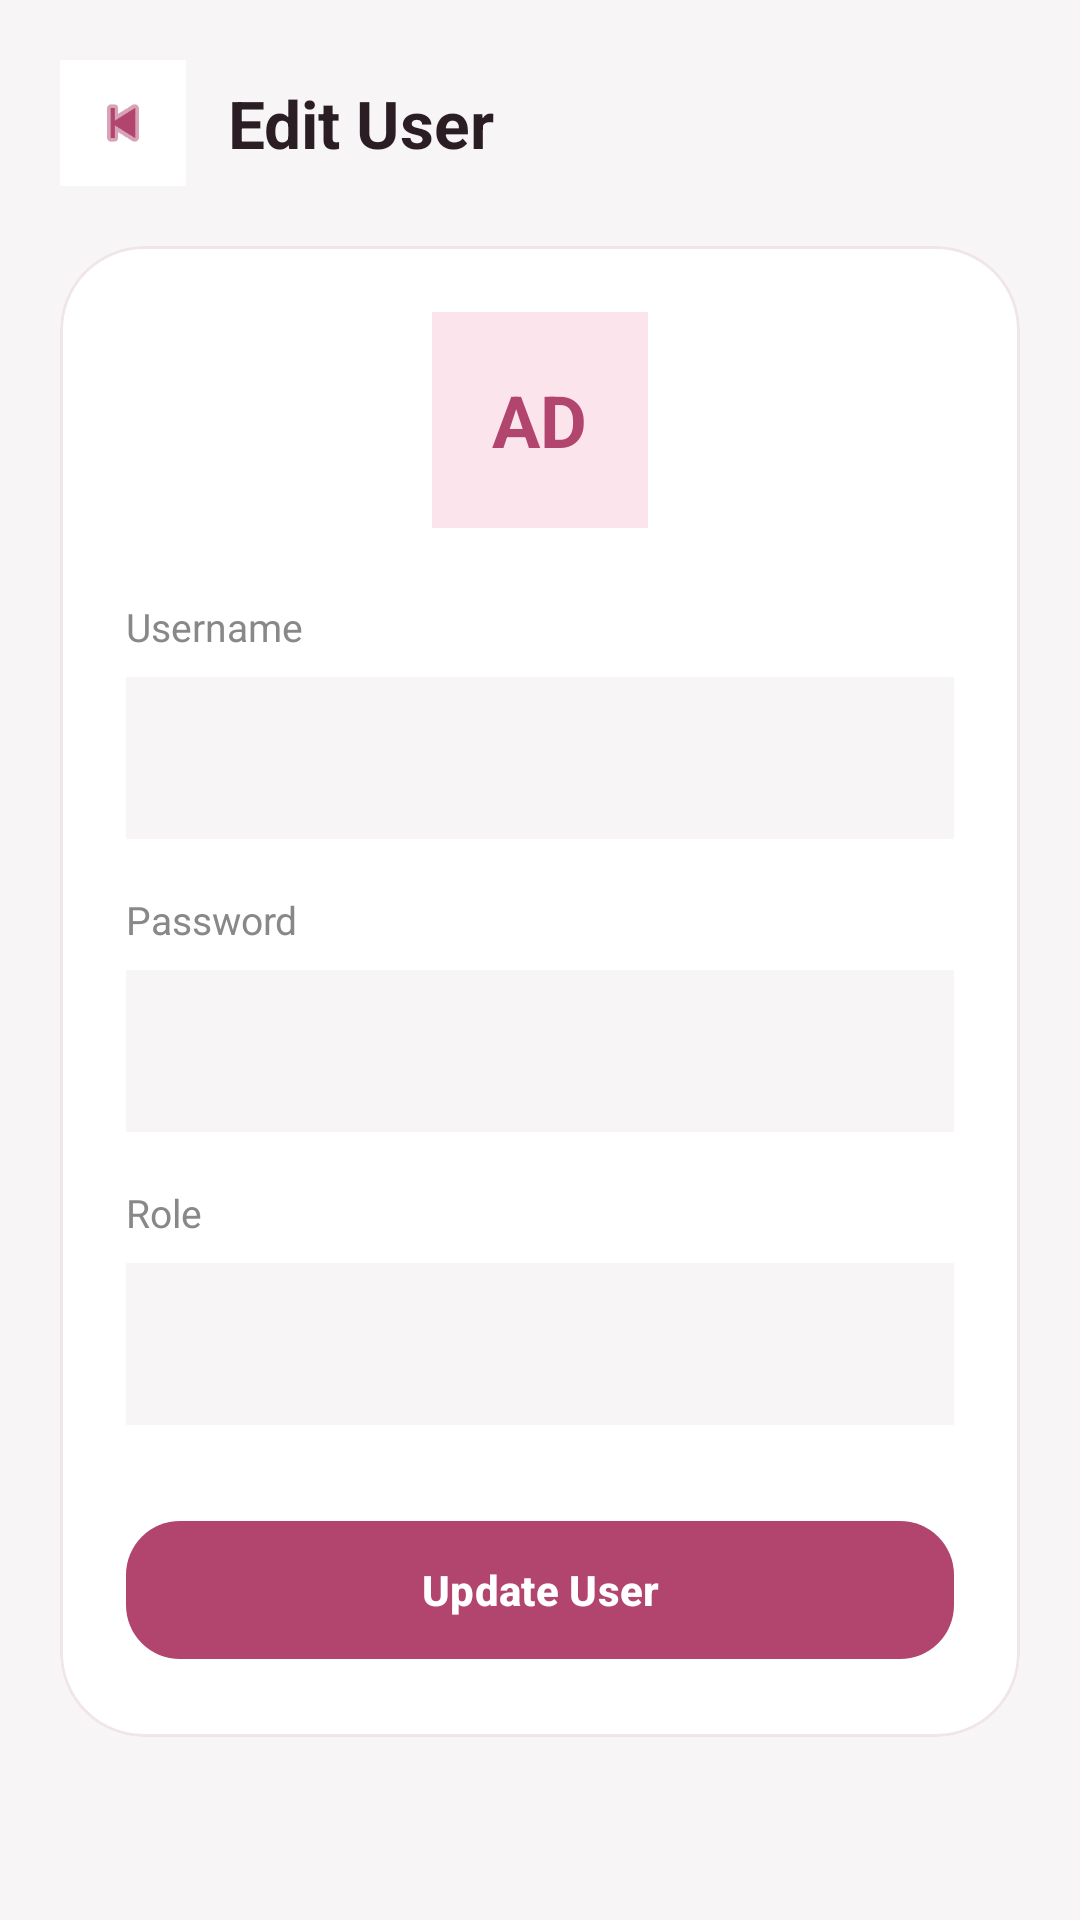

Produce the Android XML layout that renders to this screen, including the resource entries it uses.
<!-- AndroidManifest.xml: application theme Theme.Kompensasi -->
<!-- res/layout/activity_edit_user.xml -->
<?xml version="1.0" encoding="utf-8"?>
<androidx.constraintlayout.widget.ConstraintLayout
    xmlns:android="http://schemas.android.com/apk/res/android"
    xmlns:app="http://schemas.android.com/apk/res-auto"
    android:layout_width="match_parent"
    android:layout_height="match_parent"
    android:background="#F8F5F7">

    

    <LinearLayout
        android:id="@+id/topBar"
        android:layout_width="0dp"
        android:layout_height="wrap_content"
        android:layout_marginStart="20dp"
        android:layout_marginTop="20dp"
        android:layout_marginEnd="20dp"
        android:gravity="center_vertical"
        android:orientation="horizontal"
        app:layout_constraintEnd_toEndOf="parent"
        app:layout_constraintStart_toStartOf="parent"
        app:layout_constraintTop_toTopOf="parent">

        <ImageView
            android:id="@+id/btnBack"
            android:layout_width="42dp"
            android:layout_height="42dp"
            android:background="#FFFFFF"
            android:padding="10dp"
            android:src="@android:drawable/ic_media_previous"
            android:tint="#B1456E"/>

        <TextView
            android:layout_width="wrap_content"
            android:layout_height="wrap_content"
            android:layout_marginStart="14dp"
            android:text="Edit User"
            android:textColor="#2B1D24"
            android:textSize="22sp"
            android:textStyle="bold"/>

    </LinearLayout>

    

    <ScrollView
        android:layout_width="0dp"
        android:layout_height="0dp"
        android:padding="20dp"
        app:layout_constraintBottom_toBottomOf="parent"
        app:layout_constraintEnd_toEndOf="parent"
        app:layout_constraintStart_toStartOf="parent"
        app:layout_constraintTop_toBottomOf="@id/topBar">

        <LinearLayout
            android:layout_width="match_parent"
            android:layout_height="wrap_content"
            android:orientation="vertical">

            

            <com.google.android.material.card.MaterialCardView
                android:layout_width="match_parent"
                android:layout_height="wrap_content"
                android:backgroundTint="#FFFFFF"
                app:cardCornerRadius="28dp"
                app:cardElevation="0dp"
                app:strokeColor="#EFE5EA"
                app:strokeWidth="1dp">

                <LinearLayout
                    android:layout_width="match_parent"
                    android:layout_height="wrap_content"
                    android:orientation="vertical"
                    android:padding="22dp">

                    

                    <LinearLayout
                        android:layout_width="72dp"
                        android:layout_height="72dp"
                        android:layout_gravity="center"
                        android:background="#FCE4EC"
                        android:gravity="center">

                        <TextView
                            android:id="@+id/tvAvatar"
                            android:layout_width="wrap_content"
                            android:layout_height="wrap_content"
                            android:text="AD"
                            android:textColor="#B1456E"
                            android:textSize="24sp"
                            android:textStyle="bold"/>

                    </LinearLayout>

                    

                    <TextView
                        android:layout_width="wrap_content"
                        android:layout_height="wrap_content"
                        android:layout_marginTop="24dp"
                        android:text="Username"
                        android:textColor="#888888"
                        android:textSize="13sp"/>

                    <EditText
                        android:id="@+id/etUsername"
                        android:layout_width="match_parent"
                        android:layout_height="54dp"
                        android:layout_marginTop="8dp"
                        android:background="#F8F5F7"
                        android:paddingStart="16dp"
                        android:paddingEnd="16dp"
                        android:textColor="#2B1D24"/>

                    

                    <TextView
                        android:layout_width="wrap_content"
                        android:layout_height="wrap_content"
                        android:layout_marginTop="18dp"
                        android:text="Password"
                        android:textColor="#888888"
                        android:textSize="13sp"/>

                    <EditText
                        android:id="@+id/etPassword"
                        android:layout_width="match_parent"
                        android:layout_height="54dp"
                        android:layout_marginTop="8dp"
                        android:background="#F8F5F7"
                        android:paddingStart="16dp"
                        android:paddingEnd="16dp"
                        android:textColor="#2B1D24"/>

                    

                    <TextView
                        android:layout_width="wrap_content"
                        android:layout_height="wrap_content"
                        android:layout_marginTop="18dp"
                        android:text="Role"
                        android:textColor="#888888"
                        android:textSize="13sp"/>

                    <Spinner
                        android:id="@+id/spRole"
                        android:layout_width="match_parent"
                        android:layout_height="54dp"
                        android:layout_marginTop="8dp"
                        android:background="#F8F5F7"/>

                    

                    <com.google.android.material.button.MaterialButton
                        android:id="@+id/btnUpdate"
                        android:layout_width="match_parent"
                        android:layout_height="54dp"
                        android:layout_marginTop="28dp"
                        android:text="Update User"
                        android:textAllCaps="false"
                        android:textColor="@android:color/white"
                        android:textStyle="bold"
                        app:backgroundTint="#B1456E"
                        app:cornerRadius="18dp"/>

                </LinearLayout>

            </com.google.android.material.card.MaterialCardView>

        </LinearLayout>

    </ScrollView>

</androidx.constraintlayout.widget.ConstraintLayout>
<!-- resources referenced by this layout -->
<resources>
  <style name="Theme.Kompensasi" parent="Base.Theme.Kompensasi" />
  <style name="Base.Theme.Kompensasi" parent="Theme.Material3.DayNight.NoActionBar">
          
          
      </style>
</resources>
